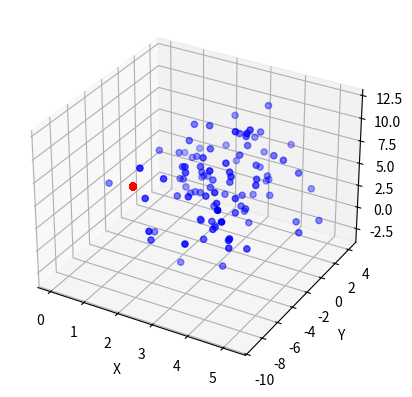
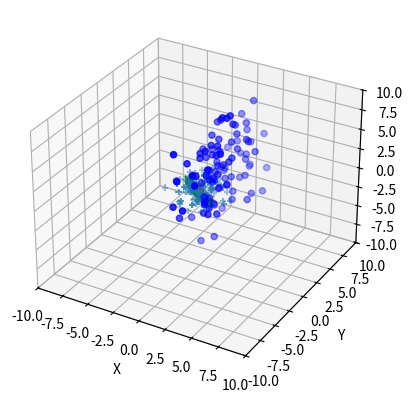

Reproduce these figures in Python, in order.
# -*- coding: utf-8 -*-
"""batch_norm_vs_layer_norm.ipynb

Automatically generated by Colab.

Original file is located at
    https://colab.research.google.com/drive/1wKMXmDVAHExYp7GZVgTeySEnxFftlmof

# batch norm vs layer norm

L'idée ici est de visualiser l'impact de la batch norm et de la layer norm sur un batch de points.

On va donc générer un nuage de B points, dans un espace de $e=3$ caractéristiques.
"""

import numpy as np

B = 100
e = 3

m = [3, -2, 5 ]
s = [1, 3, 3 ]
data = np.random.normal(loc = m, scale = s, size=(B,e))

origin = np.zeros_like(data)

import matplotlib.pyplot as plt


fig = plt.figure()
ax = fig.add_subplot(projection='3d')
ax.set_xlabel('X')
ax.set_ylabel('Y')
ax.set_zlabel('Z')

ax.scatter(data[:,0], data[:,1], data[:,2], marker='o',c="blue")
ax.scatter(origin[:,0], origin[:,1], origin[:,2], marker='o', c="red")


plt.show()

# batch norm

m_b = np.mean(data,axis=0)
s_b = np.std(data,axis=0)
print(m_b)
print(s_b)

data_b_norm = (data -m_b)/s_b



print (np.mean(data_b_norm,axis=0),np.std(data_b_norm,axis=0))

# layer norm

m_b = np.mean(data,axis=1)
s_b = np.std(data,axis=1)
#print(m_b)
#print(s_b)

data_l_norm = ((data.transpose() -m_b)/s_b).transpose()

#print (np.mean(data_b_norm,axis=1),np.std(data_b_norm,axis=1))

fig = plt.figure()
ax = fig.add_subplot(projection='3d')
ax.set_xlabel('X')
ax.set_ylabel('Y')
ax.set_zlabel('Z')

ax.scatter(data[:,0], data[:,1], data[:,2], marker='o',c="blue")
ax.scatter(data_b_norm[:,0], data_b_norm[:,1], data_b_norm[:,2], marker='+')
ax.scatter(origin[:,0], origin[:,1], origin[:,2], marker='o', c="red")
ax.scatter(data_l_norm[:,0], data_l_norm[:,1], data_l_norm[:,2], marker='x',c="green")

plt.axis([-10,10,-10,10,-10,10])

plt.show()
